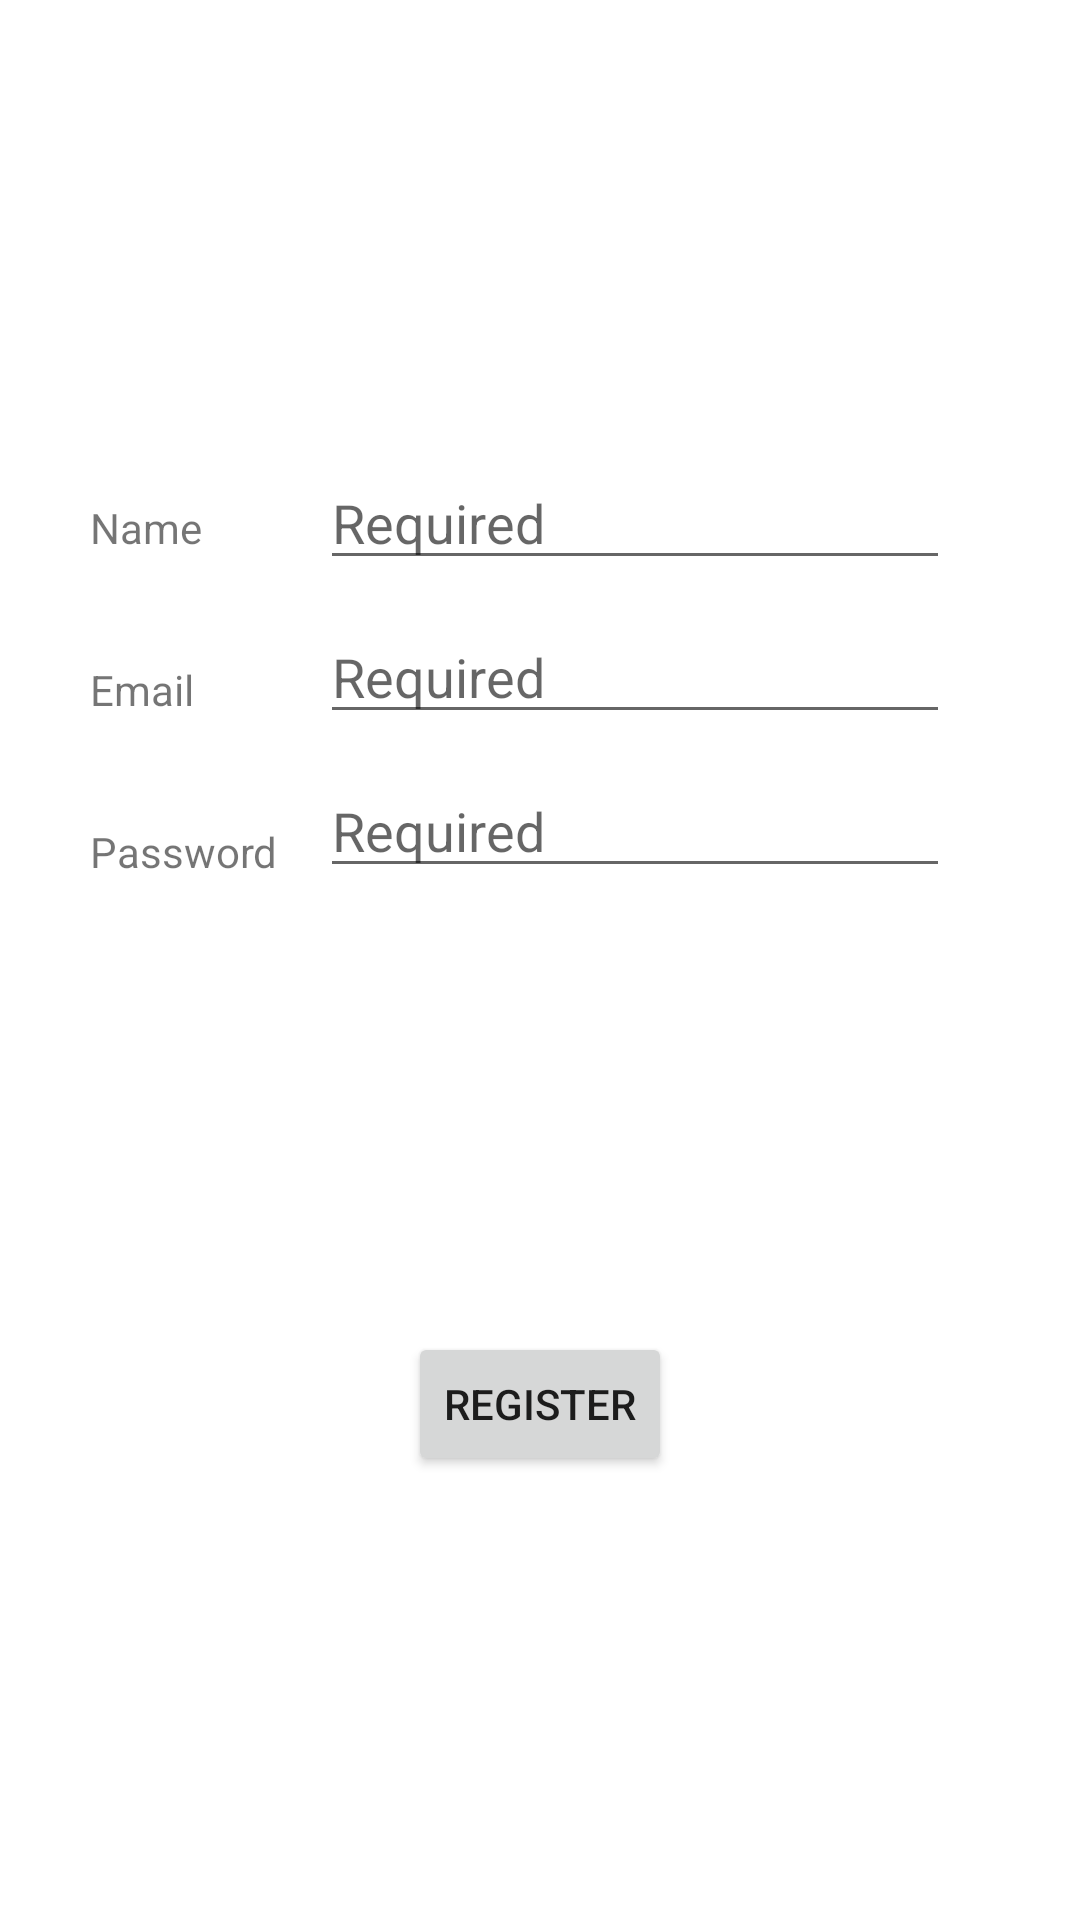

Write the Android layout XML for this screen, with the resource values it uses.
<!-- AndroidManifest.xml: application theme AppTheme -->
<!-- res/layout/activity_register.xml -->
<?xml version="1.0" encoding="utf-8"?>
<androidx.constraintlayout.widget.ConstraintLayout xmlns:android="http://schemas.android.com/apk/res/android"
    xmlns:app="http://schemas.android.com/apk/res-auto"
    xmlns:tools="http://schemas.android.com/tools"
    android:layout_width="match_parent"
    android:layout_height="match_parent"
    tools:context=".RegisterActivity" >

    <TextView
        android:layout_marginLeft="30dp"
        android:id="@+id/textView18"
        android:layout_width="wrap_content"
        android:layout_height="wrap_content"
        android:text="Name"
        app:layout_constraintBottom_toBottomOf="parent"
        app:layout_constraintStart_toStartOf="parent"
        app:layout_constraintTop_toTopOf="parent"
        app:layout_constraintVertical_bias="0.268" />

    <TextView
        android:id="@+id/textView20"
        android:layout_width="wrap_content"
        android:layout_height="wrap_content"
        android:layout_marginStart="30dp"
        android:layout_marginLeft="30dp"
        android:layout_marginTop="35dp"
        android:text="Email"
        app:layout_constraintStart_toStartOf="parent"
        app:layout_constraintTop_toBottomOf="@+id/textView18" />

    <TextView
        android:id="@+id/textView21"
        android:layout_width="wrap_content"
        android:layout_height="wrap_content"
        android:layout_marginStart="30dp"
        android:layout_marginLeft="30dp"
        android:layout_marginTop="35dp"
        android:text="Password"
        app:layout_constraintStart_toStartOf="parent"
        app:layout_constraintTop_toBottomOf="@+id/textView20" />

    <Button
        android:id="@+id/btReg"
        android:layout_width="wrap_content"
        android:layout_height="wrap_content"
        android:text="Register"
        app:layout_constraintBottom_toBottomOf="parent"
        app:layout_constraintEnd_toEndOf="parent"
        app:layout_constraintStart_toStartOf="parent"
        app:layout_constraintTop_toBottomOf="@+id/etPassword" />


    <EditText
        android:id="@+id/etName"
        android:layout_width="wrap_content"
        android:layout_height="wrap_content"
        android:ems="10"
        android:hint="Required"
        android:inputType="textPersonName"
        app:layout_constraintBottom_toBottomOf="parent"
        app:layout_constraintEnd_toEndOf="parent"
        app:layout_constraintHorizontal_bias="0.71"
        app:layout_constraintStart_toStartOf="parent"
        app:layout_constraintTop_toTopOf="parent"
        app:layout_constraintVertical_bias="0.254" />

    <EditText
        android:id="@+id/etEmail"
        android:layout_width="wrap_content"
        android:layout_height="wrap_content"
        android:layout_marginTop="10dp"
        android:ems="10"
        android:hint="Required"
        android:inputType="textPersonName"
        app:layout_constraintEnd_toEndOf="@+id/etName"
        app:layout_constraintStart_toStartOf="@+id/etName"
        app:layout_constraintTop_toBottomOf="@+id/etName" />

    <EditText
        android:id="@+id/etPassword"
        android:layout_width="wrap_content"
        android:layout_height="wrap_content"
        android:layout_marginTop="10dp"
        android:ems="10"
        android:hint="Required"
        android:inputType="textPersonName"
        app:layout_constraintEnd_toEndOf="@+id/etEmail"
        app:layout_constraintStart_toStartOf="@+id/etEmail"
        app:layout_constraintTop_toBottomOf="@+id/etEmail" />

</androidx.constraintlayout.widget.ConstraintLayout>
<!-- resources referenced by this layout -->
<resources>
  <style name="AppTheme" parent="Theme.MaterialComponents.Light.NoActionBar">
          
          <item name="colorPrimary">#AFC3D6</item>
          <item name="colorPrimaryDark">#60AFC3D6</item>
          <item name="colorAccent">@color/colorAccent</item>
      </style>
  <color name="colorAccent">#E2EFEE</color>
</resources>
